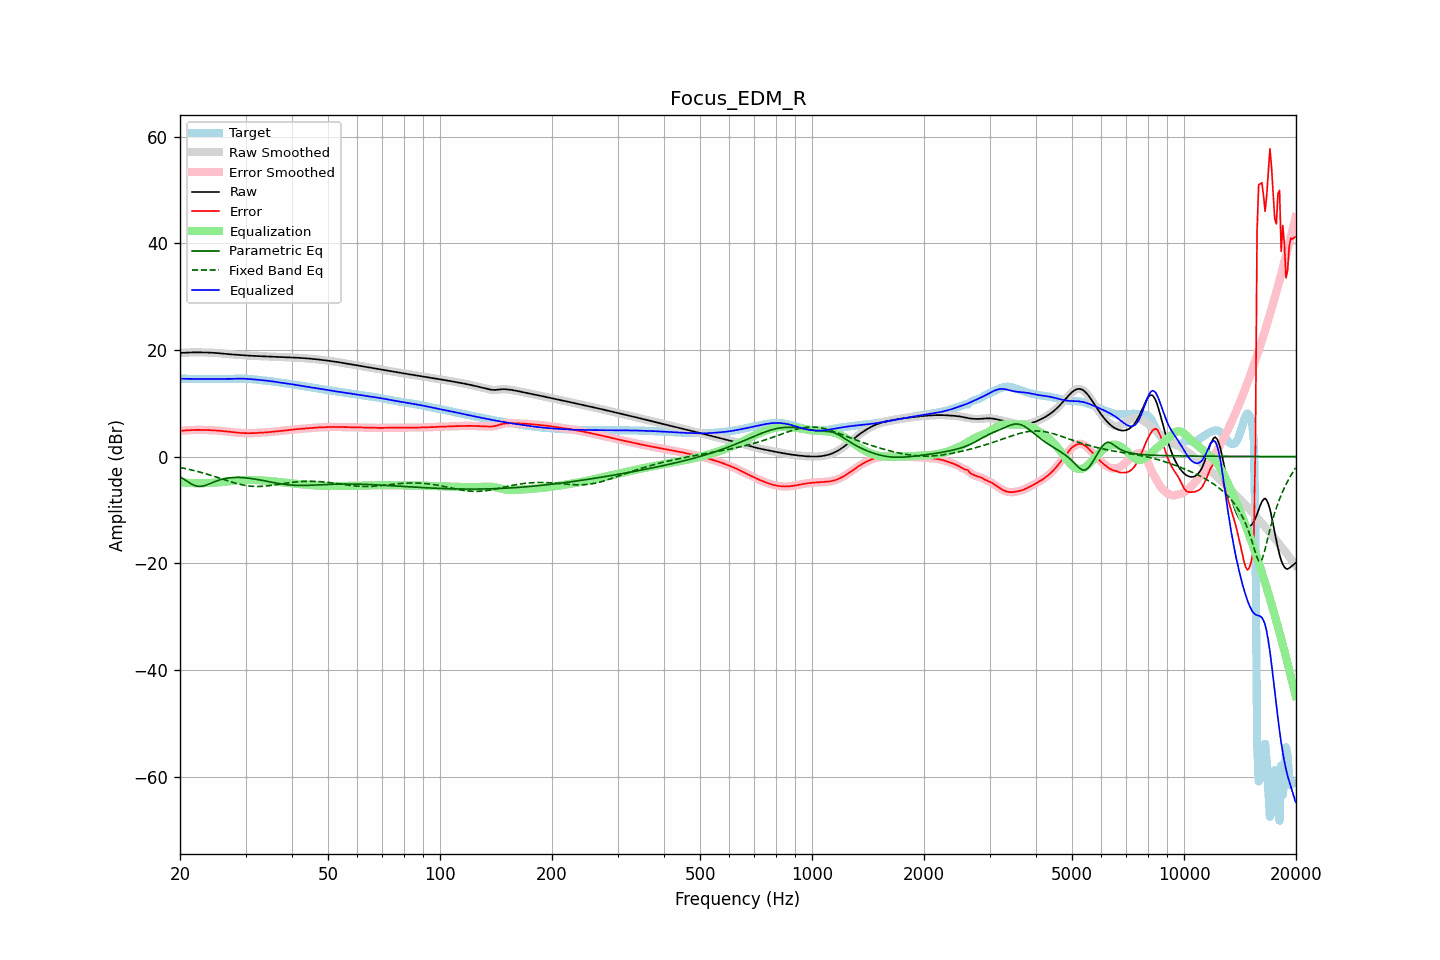

The file beside this chart, header and first rows:
frequency, raw, error, smoothed, error_smoothed, equalization, parametric_eq, fixed_band_eq, equalized_raw, equalized_smoothed, target
20.00, 19.43, 4.83, 19.42, 4.83, -4.82, -3.79, -2.06, 14.60, 14.60, 14.59
20.20, 19.44, 4.85, 19.44, 4.85, -4.85, -3.98, -2.12, 14.59, 14.59, 14.59
20.40, 19.45, 4.87, 19.46, 4.87, -4.88, -4.17, -2.17, 14.58, 14.58, 14.58
20.61, 19.47, 4.89, 19.47, 4.90, -4.90, -4.37, -2.24, 14.57, 14.57, 14.58
20.81, 19.49, 4.92, 19.49, 4.92, -4.92, -4.58, -2.30, 14.57, 14.56, 14.57
21.02, 19.50, 4.94, 19.50, 4.94, -4.94, -4.77, -2.37, 14.56, 14.56, 14.56
21.23, 19.51, 4.96, 19.51, 4.96, -4.96, -4.96, -2.44, 14.56, 14.55, 14.55
21.44, 19.52, 4.98, 19.52, 4.98, -4.97, -5.13, -2.51, 14.55, 14.55, 14.54
21.66, 19.52, 4.98, 19.52, 4.99, -4.98, -5.29, -2.58, 14.54, 14.54, 14.54
21.87, 19.52, 4.99, 19.52, 4.99, -4.99, -5.40, -2.65, 14.53, 14.53, 14.53
22.09, 19.52, 4.99, 19.52, 4.99, -5.00, -5.51, -2.73, 14.53, 14.53, 14.53
22.31, 19.52, 5.00, 19.52, 5.00, -5.00, -5.56, -2.81, 14.52, 14.52, 14.53
22.54, 19.52, 5.00, 19.52, 5.00, -5.00, -5.60, -2.89, 14.52, 14.52, 14.52
22.76, 19.52, 5.00, 19.52, 5.00, -5.00, -5.58, -2.97, 14.52, 14.52, 14.52
22.99, 19.52, 4.99, 19.52, 4.99, -4.99, -5.55, -3.05, 14.52, 14.52, 14.52
23.22, 19.51, 4.99, 19.51, 4.99, -4.99, -5.47, -3.14, 14.52, 14.52, 14.52
23.45, 19.51, 4.98, 19.51, 4.98, -4.98, -5.39, -3.23, 14.53, 14.53, 14.52
23.69, 19.50, 4.97, 19.50, 4.97, -4.97, -5.28, -3.32, 14.53, 14.53, 14.53
23.92, 19.49, 4.96, 19.49, 4.96, -4.96, -5.16, -3.41, 14.53, 14.53, 14.53
24.16, 19.48, 4.95, 19.48, 4.95, -4.95, -5.03, -3.50, 14.53, 14.53, 14.53
24.40, 19.46, 4.93, 19.46, 4.93, -4.93, -4.91, -3.59, 14.53, 14.53, 14.53
24.65, 19.44, 4.91, 19.44, 4.91, -4.91, -4.78, -3.69, 14.53, 14.53, 14.53
24.89, 19.42, 4.89, 19.42, 4.89, -4.89, -4.66, -3.79, 14.53, 14.53, 14.53
25.14, 19.40, 4.87, 19.40, 4.87, -4.87, -4.55, -3.89, 14.53, 14.53, 14.53
25.39, 19.37, 4.85, 19.37, 4.84, -4.85, -4.44, -3.99, 14.53, 14.53, 14.53
25.65, 19.35, 4.82, 19.35, 4.82, -4.82, -4.35, -4.09, 14.53, 14.53, 14.53
25.91, 19.32, 4.79, 19.32, 4.79, -4.79, -4.26, -4.19, 14.52, 14.52, 14.53
26.16, 19.29, 4.76, 19.29, 4.76, -4.76, -4.19, -4.28, 14.52, 14.52, 14.52
26.43, 19.26, 4.73, 19.26, 4.73, -4.73, -4.12, -4.38, 14.53, 14.53, 14.52
26.69, 19.23, 4.70, 19.23, 4.70, -4.70, -4.07, -4.48, 14.53, 14.53, 14.53
26.96, 19.20, 4.67, 19.20, 4.67, -4.66, -4.02, -4.58, 14.54, 14.54, 14.53
27.23, 19.18, 4.63, 19.18, 4.63, -4.63, -3.99, -4.68, 14.55, 14.55, 14.55
27.50, 19.15, 4.59, 19.15, 4.59, -4.59, -3.96, -4.77, 14.56, 14.56, 14.56
27.77, 19.13, 4.55, 19.13, 4.55, -4.55, -3.94, -4.86, 14.58, 14.58, 14.58
28.05, 19.11, 4.52, 19.11, 4.52, -4.52, -3.92, -4.95, 14.59, 14.59, 14.59
28.33, 19.08, 4.48, 19.08, 4.48, -4.49, -3.92, -5.03, 14.60, 14.60, 14.60
28.62, 19.06, 4.45, 19.06, 4.46, -4.46, -3.92, -5.11, 14.60, 14.60, 14.61
28.90, 19.04, 4.43, 19.04, 4.43, -4.44, -3.93, -5.19, 14.60, 14.60, 14.61
29.19, 19.02, 4.41, 19.02, 4.41, -4.42, -3.94, -5.26, 14.60, 14.60, 14.60
29.48, 19.00, 4.40, 19.00, 4.40, -4.40, -3.96, -5.32, 14.60, 14.60, 14.59
29.78, 18.97, 4.39, 18.97, 4.39, -4.39, -3.98, -5.38, 14.59, 14.59, 14.58
30.08, 18.95, 4.38, 18.95, 4.38, -4.38, -4.01, -5.43, 14.57, 14.57, 14.57
30.38, 18.93, 4.38, 18.93, 4.38, -4.38, -4.04, -5.48, 14.56, 14.56, 14.56
30.68, 18.91, 4.37, 18.91, 4.37, -4.38, -4.07, -5.52, 14.54, 14.54, 14.54
30.99, 18.90, 4.38, 18.90, 4.38, -4.38, -4.11, -5.55, 14.51, 14.51, 14.52
31.30, 18.88, 4.39, 18.88, 4.39, -4.39, -4.16, -5.58, 14.49, 14.49, 14.49
31.61, 18.86, 4.40, 18.86, 4.40, -4.40, -4.20, -5.60, 14.46, 14.46, 14.46
31.93, 18.85, 4.42, 18.85, 4.42, -4.42, -4.25, -5.61, 14.43, 14.43, 14.43
32.24, 18.84, 4.44, 18.84, 4.44, -4.43, -4.30, -5.61, 14.41, 14.41, 14.40
32.57, 18.82, 4.46, 18.82, 4.46, -4.45, -4.35, -5.61, 14.38, 14.38, 14.37
32.89, 18.81, 4.47, 18.81, 4.47, -4.46, -4.41, -5.60, 14.35, 14.35, 14.34
33.22, 18.80, 4.48, 18.80, 4.48, -4.48, -4.46, -5.58, 14.32, 14.32, 14.31
33.55, 18.79, 4.50, 18.79, 4.50, -4.50, -4.52, -5.57, 14.29, 14.29, 14.29
33.89, 18.78, 4.51, 18.78, 4.52, -4.52, -4.58, -5.54, 14.25, 14.25, 14.26
34.23, 18.77, 4.54, 18.77, 4.54, -4.55, -4.64, -5.51, 14.22, 14.22, 14.23
34.57, 18.75, 4.57, 18.75, 4.57, -4.57, -4.70, -5.48, 14.18, 14.18, 14.19
34.92, 18.74, 4.60, 18.74, 4.60, -4.60, -4.76, -5.44, 14.15, 14.15, 14.15
35.27, 18.73, 4.63, 18.73, 4.63, -4.63, -4.82, -5.40, 14.11, 14.11, 14.10
35.62, 18.72, 4.66, 18.72, 4.66, -4.66, -4.87, -5.36, 14.07, 14.07, 14.06
35.97, 18.71, 4.69, 18.71, 4.69, -4.69, -4.93, -5.31, 14.02, 14.02, 14.02
... 635 more rows
